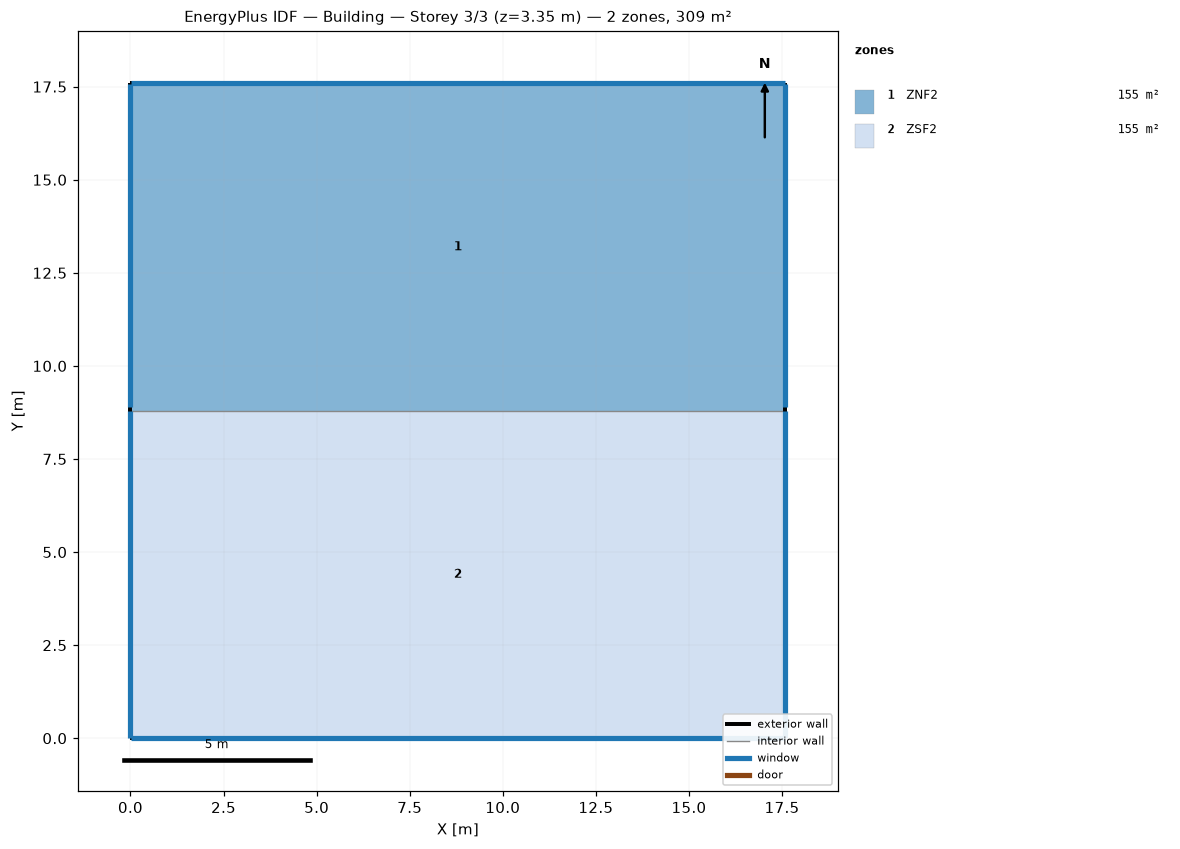
=== STOREY PLAN SPEC (per zone: floor XY polygon, exterior-wall plan segments, windows/doors) ===
zone 1: ZNF2  (154.7 m²)
  floor: (0.00, 17.59) (17.59, 17.59) (17.59, 8.79) (0.00, 8.79)
  exterior wall: (17.59, 8.79) – (17.59, 17.59)  [8.8 m]
    window: (17.59, 8.90) – (17.59, 17.58)  [5.8 m²]
  exterior wall: (17.59, 17.59) – (0.00, 17.59)  [17.6 m]
    window: (17.58, 17.59) – (0.01, 17.59)  [11.8 m²]
  exterior wall: (0.00, 17.59) – (0.00, 8.79)  [8.8 m]
    window: (0.00, 17.58) – (0.00, 8.90)  [5.8 m²]
  interior walls: 1
zone 2: ZSF2  (154.7 m²)
  floor: (0.00, 8.79) (17.59, 8.79) (17.59, 0.00) (0.00, 0.00)
  exterior wall: (17.59, 0.00) – (17.59, 8.79)  [8.8 m]
    window: (17.59, 0.01) – (17.59, 8.79)  [5.9 m²]
  exterior wall: (0.00, 0.00) – (17.59, 0.00)  [17.6 m]
    window: (0.01, 0.00) – (17.58, 0.00)  [11.8 m²]
  exterior wall: (0.00, 8.79) – (0.00, 0.00)  [8.8 m]
    window: (0.00, 8.79) – (0.00, 0.01)  [5.9 m²]

=== DERIVED (storey summary) ===
Building: Building
Storey: 3 of 3  (floor level z = 3.35 m)
Storey gross floor area: 309.4 m²
Zones on this storey: 2
  - ZNF2: floor 154.7 m²; exterior wall 35.2 m (117.9 m²); 3 window(s) 23.4 m²; WWR 19.9%
  - ZSF2: floor 154.7 m²; exterior wall 35.2 m (117.9 m²); 3 window(s) 23.6 m²; WWR 20.0%
Zone adjacency: (none detected)